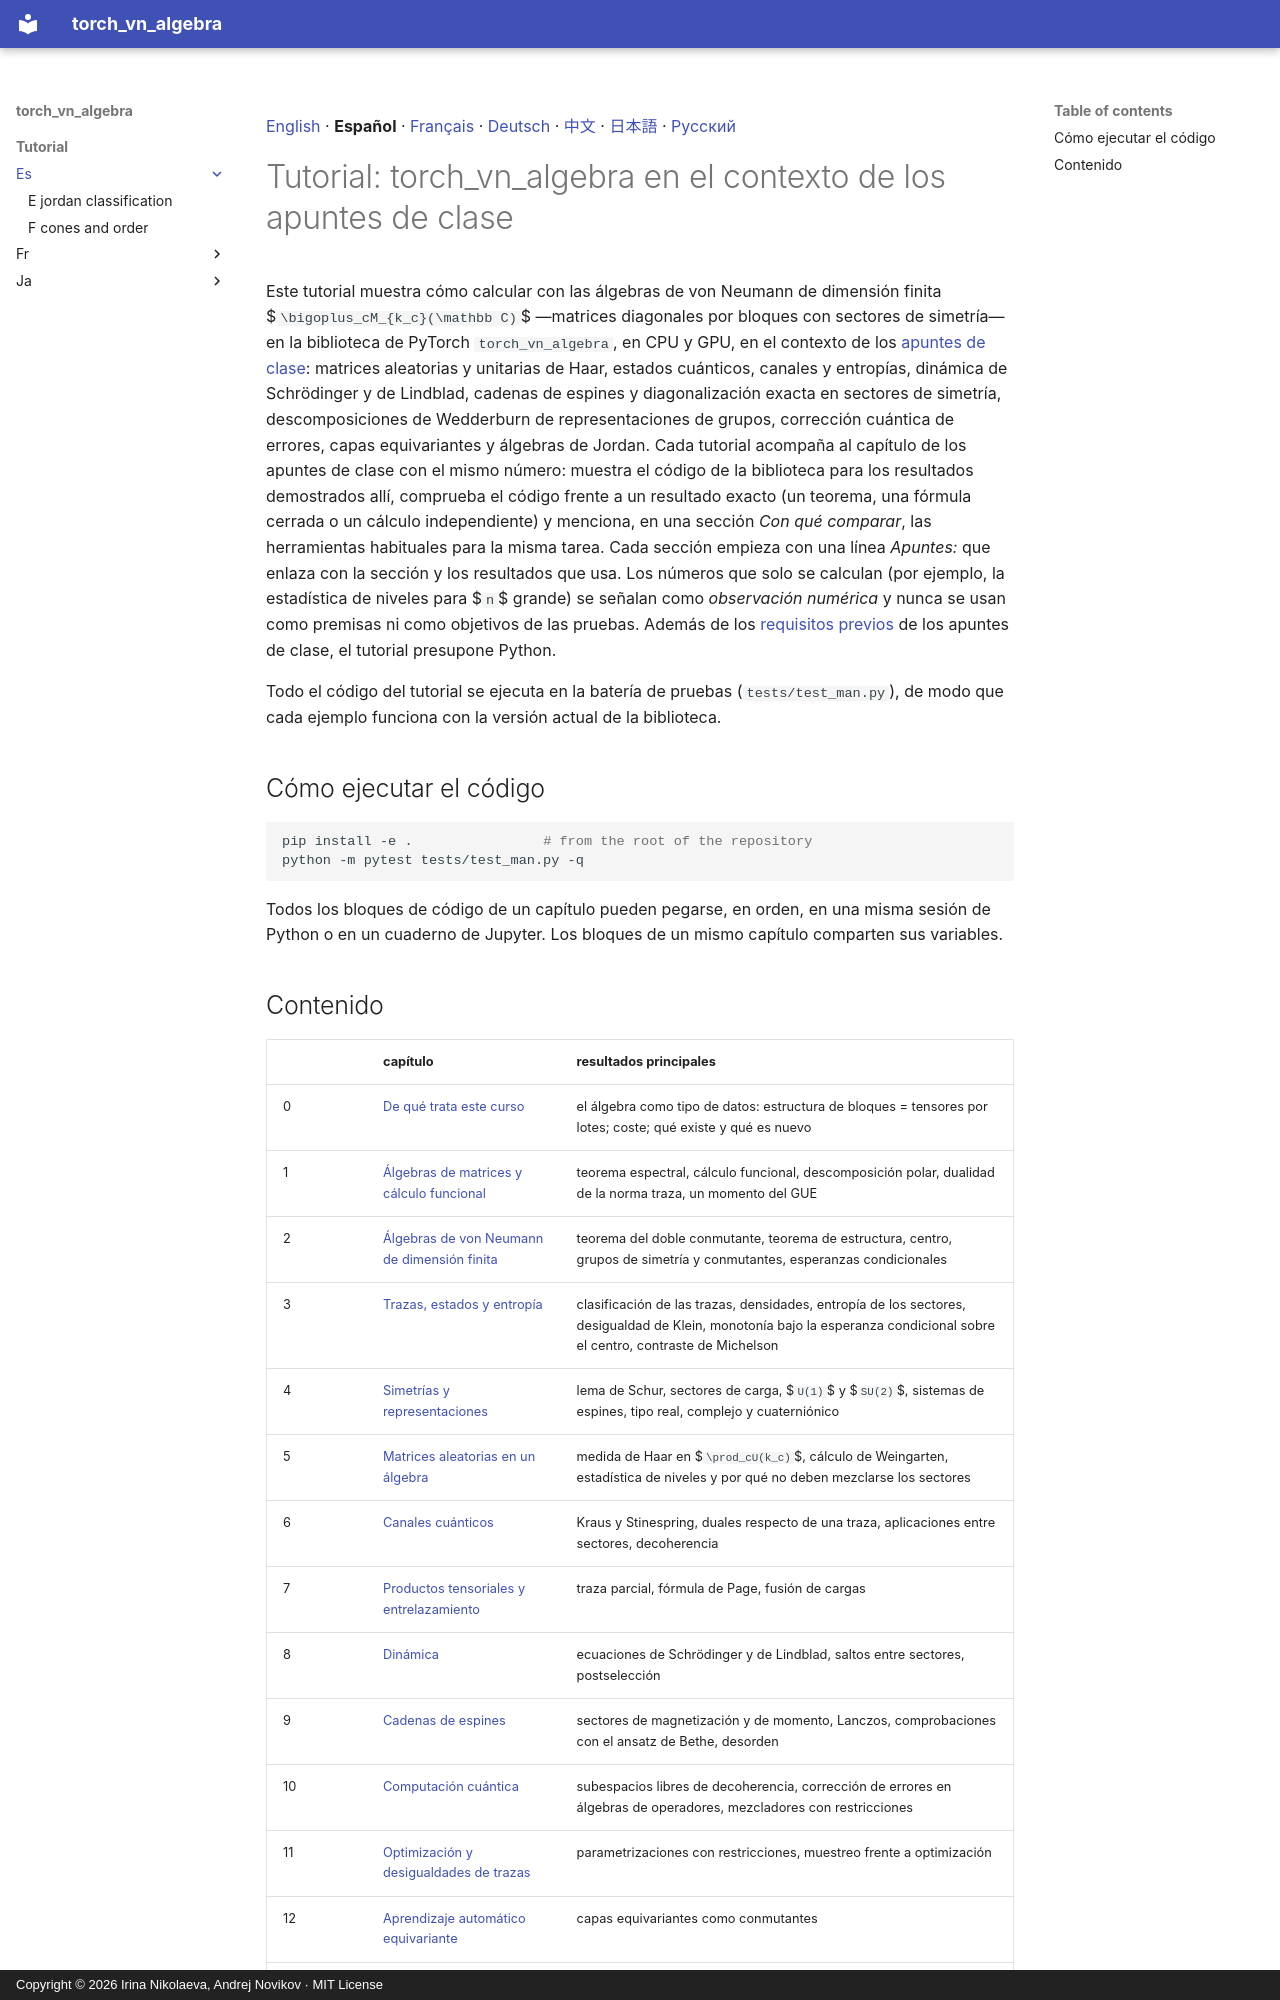

repository: andre-a-no/von_neumann_type_i · page: tutorial/es/index.html · generator: mkdocs · copyright: Copyright © 2026 Irina Nikolaeva, Andrej Novikov · MIT License

[English](../README.md) · **Español** · [Français](../fr/README.md) · [Deutsch](../de/README.md) · [中文](../zh/README.md) · [日本語](../ja/README.md) · [Русский](../ru/README.md)

# Tutorial: torch_vn_algebra en el contexto de los apuntes de clase

Este tutorial muestra cómo calcular con las álgebras de von Neumann de dimensión finita $`\bigoplus_cM_{k_c}(\mathbb C)`$
—matrices diagonales por bloques con sectores de simetría— en la biblioteca de PyTorch `torch_vn_algebra`, en CPU y GPU,
en el contexto de los [apuntes de clase](../../lecture_notes/es/README.md): matrices aleatorias y unitarias de Haar,
estados cuánticos, canales y entropías, dinámica de Schrödinger y de Lindblad, cadenas de espines y diagonalización
exacta en sectores de simetría, descomposiciones de Wedderburn de representaciones de grupos, corrección cuántica de
errores, capas equivariantes y álgebras de Jordan. Cada tutorial acompaña
al capítulo de los apuntes de clase con el mismo número: muestra el código de la biblioteca para los resultados
demostrados allí, comprueba el código frente a un resultado exacto (un teorema, una fórmula cerrada o un cálculo
independiente) y menciona, en una sección *Con qué comparar*, las herramientas habituales para la misma tarea. Cada
sección empieza con una línea *Apuntes:* que enlaza con la sección y los resultados que usa. Los números que solo se
calculan (por ejemplo, la estadística de niveles para $`n`$ grande) se señalan como *observación numérica* y nunca se
usan como premisas ni como objetivos de las pruebas. Además de los [requisitos previos](../../lecture_notes/es/README.md#prerequisites)
de los apuntes de clase, el tutorial presupone Python.

Todo el código del tutorial se ejecuta en la batería de pruebas (`tests/test_man.py`), de
modo que cada ejemplo funciona con la versión actual de la biblioteca.

## Cómo ejecutar el código

```bash
pip install -e .                # from the root of the repository
python -m pytest tests/test_man.py -q
```

Todos los bloques de código de un capítulo pueden pegarse, en orden, en una misma sesión de
Python o en un cuaderno de Jupyter. Los bloques de un mismo capítulo comparten sus variables.
